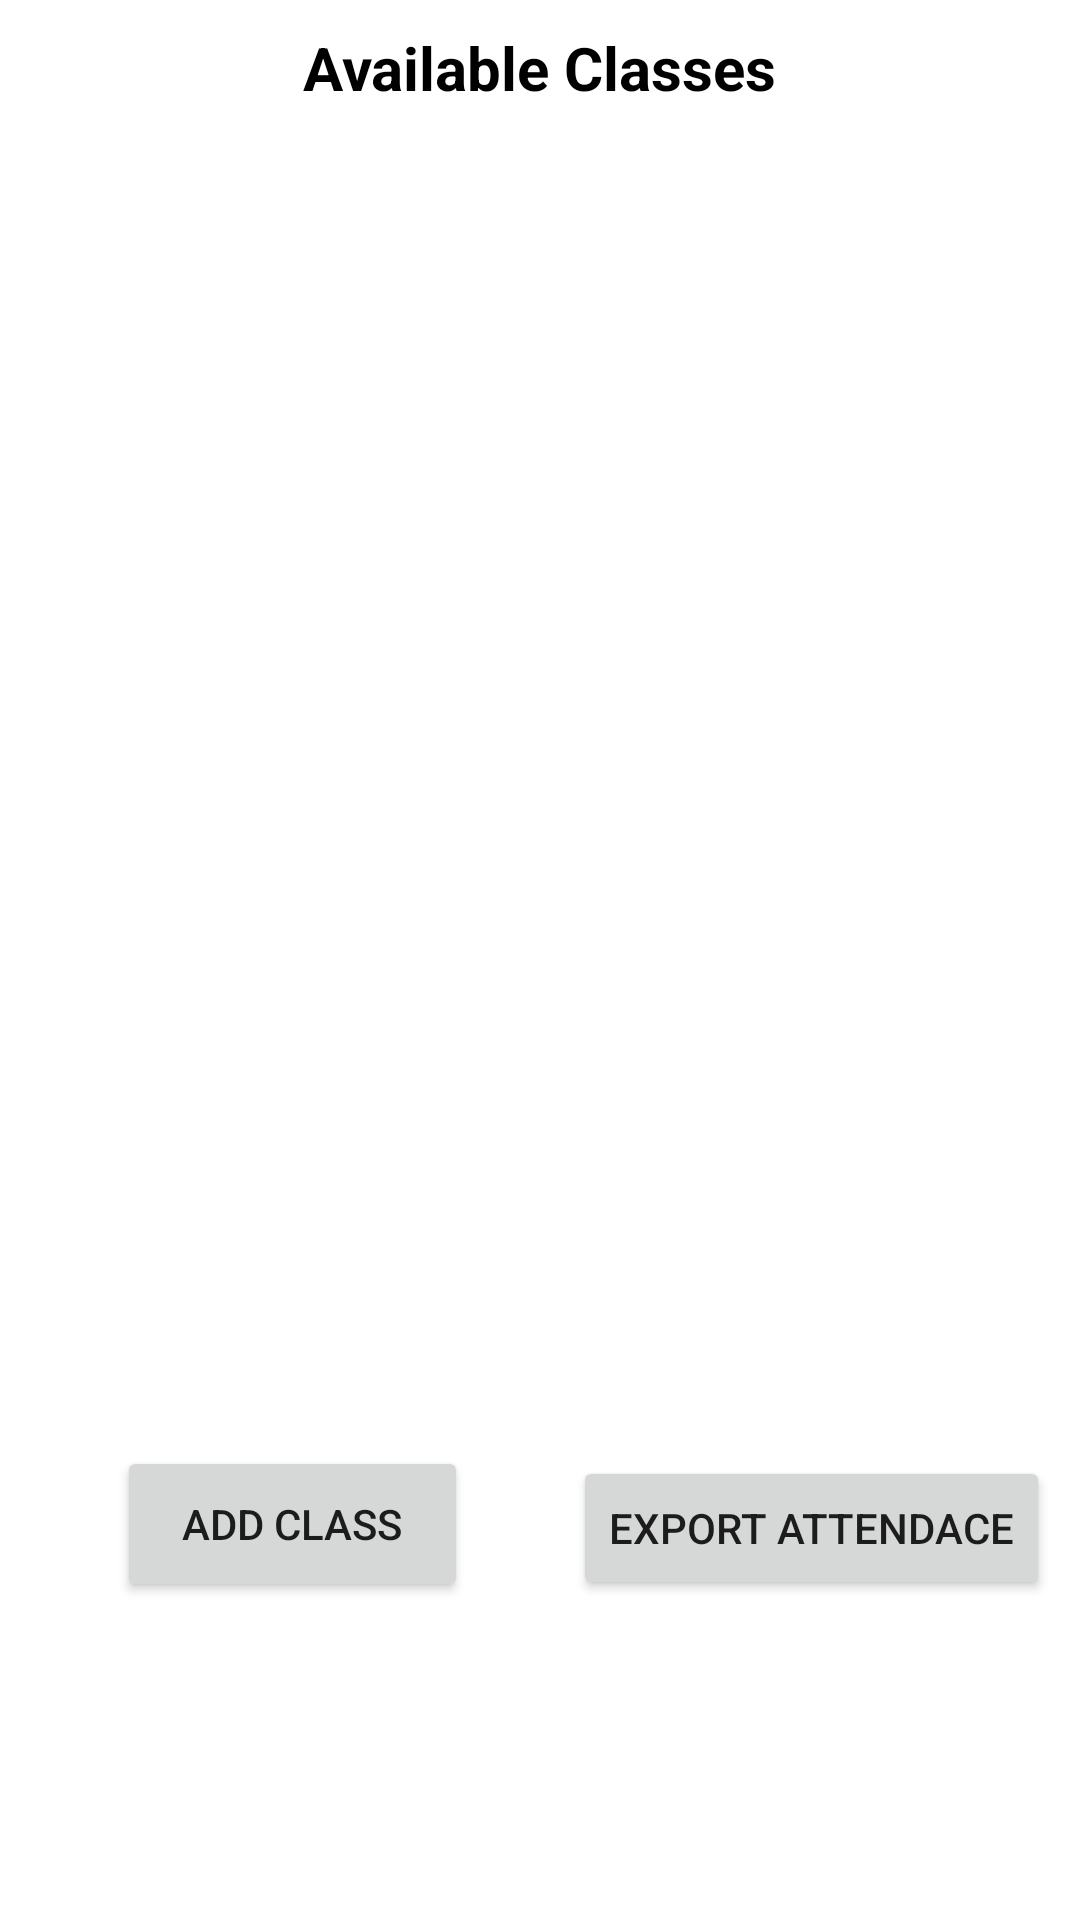

Write the Android layout XML for this screen, with the resource values it uses.
<!-- AndroidManifest.xml: application theme Theme.EE193Take2 -->
<!-- res/layout/fragment_class__home.xml -->
<?xml version="1.0" encoding="utf-8"?>
<androidx.constraintlayout.widget.ConstraintLayout xmlns:android="http://schemas.android.com/apk/res/android"
    xmlns:app="http://schemas.android.com/apk/res-auto"
    xmlns:tools="http://schemas.android.com/tools"
    android:layout_width="match_parent"
    android:layout_height="match_parent"
    tools:context=".Class_Home" >

    <androidx.constraintlayout.widget.ConstraintLayout
        android:id="@+id/replaceContainer"
        android:layout_width="match_parent"
        android:layout_height="match_parent">

        <Button
            android:id="@+id/add_class_button2"
            android:layout_width="wrap_content"
            android:layout_height="wrap_content"
            android:text="Export Attendace"
            app:layout_constraintBottom_toBottomOf="parent"
            app:layout_constraintEnd_toEndOf="@+id/courseView"
            app:layout_constraintHorizontal_bias="0.95"
            app:layout_constraintStart_toStartOf="@+id/courseView"
            app:layout_constraintTop_toTopOf="parent"
            app:layout_constraintVertical_bias="0.82" />

        <TextView
            android:id="@+id/textView4"
            android:layout_width="wrap_content"
            android:layout_height="wrap_content"
            android:text="Available Classes"
            android:textColor="#000000"
            android:textSize="20sp"
            android:textStyle="bold"
            app:layout_constraintBottom_toTopOf="@+id/add_class_button"
            app:layout_constraintEnd_toEndOf="parent"
            app:layout_constraintStart_toStartOf="parent"
            app:layout_constraintTop_toTopOf="parent"
            app:layout_constraintVertical_bias="0.01999998" />

        <Button
            android:id="@+id/add_class_button"
            android:layout_width="117dp"
            android:layout_height="52dp"
            android:text="Add Class"
            app:layout_constraintBottom_toBottomOf="parent"
            app:layout_constraintEnd_toEndOf="@+id/courseView"
            app:layout_constraintHorizontal_bias="0.16"
            app:layout_constraintStart_toStartOf="@+id/courseView"
            app:layout_constraintTop_toTopOf="parent"
            app:layout_constraintVertical_bias="0.82" />

        <androidx.recyclerview.widget.RecyclerView
            android:id="@+id/courseView"
            android:layout_width="match_parent"
            android:layout_height="match_parent"
            android:translationY="45dp"
            tools:layout_editor_absoluteX="0dp"
            tools:layout_editor_absoluteY="45dp">

        </androidx.recyclerview.widget.RecyclerView>

    </androidx.constraintlayout.widget.ConstraintLayout>
</androidx.constraintlayout.widget.ConstraintLayout>
<!-- resources referenced by this layout -->
<resources>
  <style name="Theme.EE193Take2" parent="Theme.MaterialComponents.DayNight.NoActionBar">
          
          <item name="colorPrimary">@color/teal_200</item>
          <item name="colorPrimaryVariant">@color/teal_200</item>
          <item name="colorOnPrimary">@color/white</item>
          
          <item name="colorSecondary">@color/teal_200</item>
          <item name="colorSecondaryVariant">@color/teal_700</item>
          <item name="colorOnSecondary">@color/black</item>
          
          <item name="android:statusBarColor">?attr/colorPrimaryVariant</item>
          
      </style>
  <color name="teal_200">#FF03DAC5</color>
  <color name="white">#FFFFFFFF</color>
  <color name="teal_700">#FF018786</color>
  <color name="black">#FF000000</color>
</resources>
